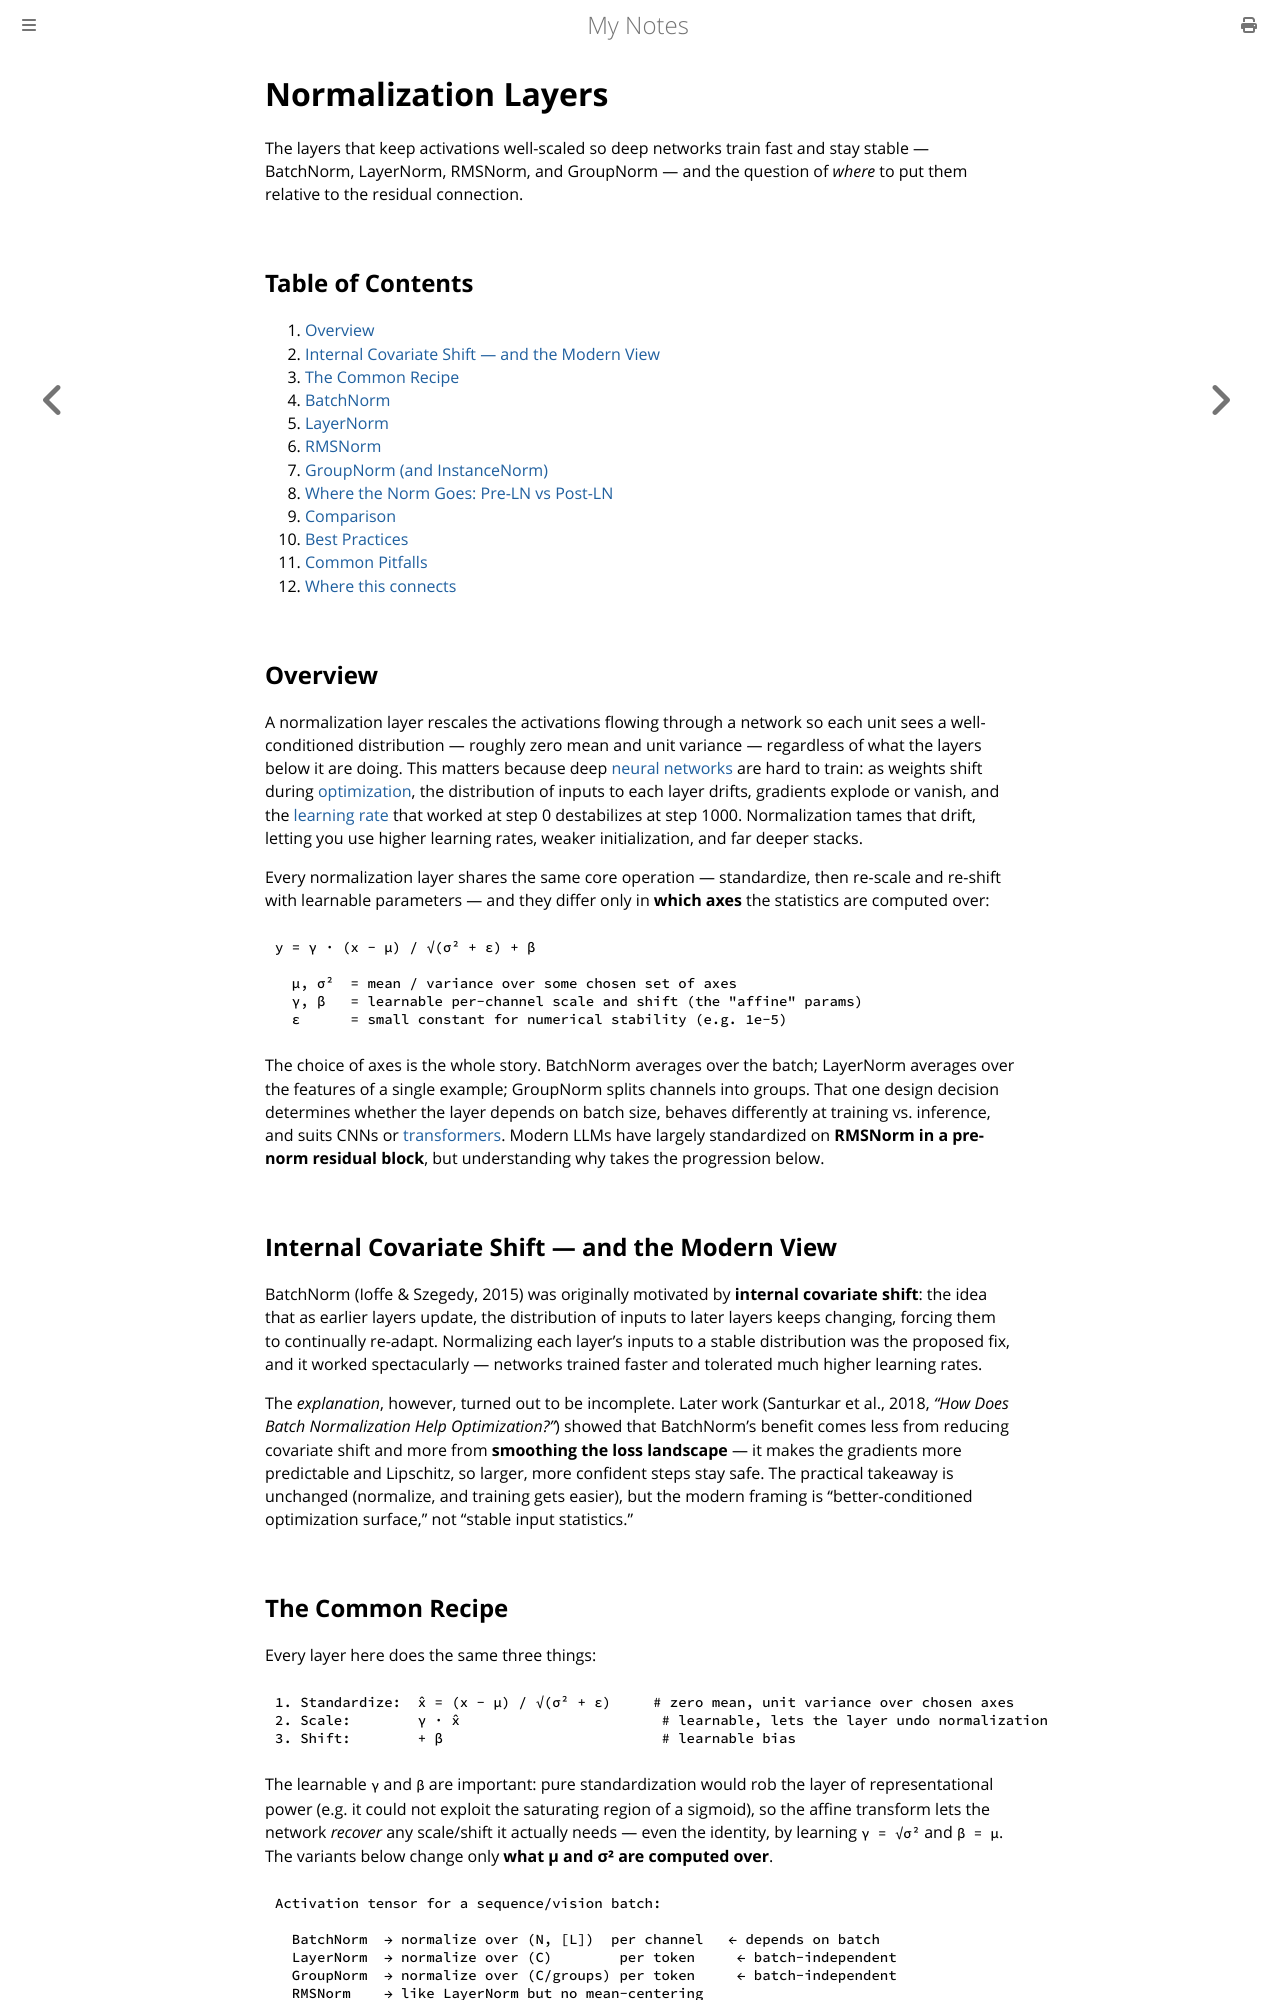

repository: paritystack/notes · page: machine_learning/normalization.html · generator: mdbook

# Normalization Layers

The layers that keep activations well-scaled so deep networks train fast and stay stable — BatchNorm, LayerNorm, RMSNorm, and GroupNorm — and the question of *where* to put them relative to the residual connection.

## Table of Contents

1. [Overview](#overview)
2. [Internal Covariate Shift — and the Modern View](#internal-covariate-shift--and-the-modern-view)
3. [The Common Recipe](#the-common-recipe)
4. [BatchNorm](#batchnorm)
5. [LayerNorm](#layernorm)
6. [RMSNorm](#rmsnorm)
7. [GroupNorm (and InstanceNorm)](#groupnorm-and-instancenorm)
8. [Where the Norm Goes: Pre-LN vs Post-LN](#where-the-norm-goes-pre-ln-vs-post-ln)
9. [Comparison](#comparison)
10. [Best Practices](#best-practices)
11. [Common Pitfalls](#common-pitfalls)
12. [Where this connects](#where-this-connects)

## Overview

A normalization layer rescales the activations flowing through a network so each unit sees a
well-conditioned distribution — roughly zero mean and unit variance — regardless of what the
layers below it are doing. This matters because deep [neural networks](neural_networks.md)
are hard to train: as weights shift during [optimization](optimizers.md), the distribution of
inputs to each layer drifts, gradients explode or vanish, and the [learning rate](optimizers.md)
that worked at step 0 destabilizes at step 1000. Normalization tames that drift, letting you
use higher learning rates, weaker initialization, and far deeper stacks.

Every normalization layer shares the same core operation — standardize, then re-scale and
re-shift with learnable parameters — and they differ only in **which axes** the statistics
are computed over:

```
y = γ · (x − μ) / √(σ² + ε) + β

  μ, σ²  = mean / variance over some chosen set of axes
  γ, β   = learnable per-channel scale and shift (the "affine" params)
  ε      = small constant for numerical stability (e.g. 1e-5)
```

The choice of axes is the whole story. BatchNorm averages over the batch; LayerNorm averages
over the features of a single example; GroupNorm splits channels into groups. That one design
decision determines whether the layer depends on batch size, behaves differently at training
vs. inference, and suits CNNs or [transformers](transformers.md). Modern LLMs have largely
standardized on **RMSNorm in a pre-norm residual block**, but understanding why takes the
progression below.

## Internal Covariate Shift — and the Modern View

BatchNorm (Ioffe & Szegedy, 2015) was originally motivated by **internal covariate shift**:
the idea that as earlier layers update, the distribution of inputs to later layers keeps
changing, forcing them to continually re-adapt. Normalizing each layer's inputs to a stable
distribution was the proposed fix, and it worked spectacularly — networks trained faster and
tolerated much higher learning rates.

The *explanation*, however, turned out to be incomplete. Later work (Santurkar et al., 2018,
*"How Does Batch Normalization Help Optimization?"*) showed that BatchNorm's benefit comes
less from reducing covariate shift and more from **smoothing the loss landscape** — it makes
the gradients more predictable and Lipschitz, so larger, more confident steps stay safe. The
practical takeaway is unchanged (normalize, and training gets easier), but the modern framing
is "better-conditioned optimization surface," not "stable input statistics."
